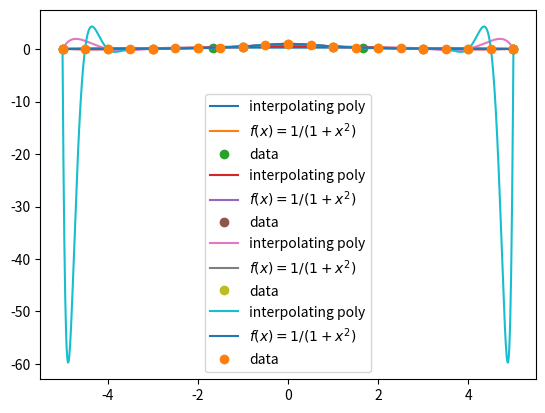

Reproduce this figure in Python. (Note: this script raises an exception after producing the figure.)
import numpy as np
import matplotlib.pyplot as plt
%matplotlib inline

def newton(x, y, z):
    m = x.size # here m is the number of data points, not the degree
    # of the polynomial
    a = diff(x, y)
    sum = a[0]
    pr = 1.0
    for j in range(m-1):
        pr *= (z-x[j])
        sum += a[j+1]*pr
    return sum

def diff(x, y):
    m = x.size # here m is the number of data points.
    # the degree of the polynomial is m-1
    a = np.zeros(m)
    for i in range(m):
        a[i] = y[i]
    for j in range(1, m):
        for i in np.flip(np.arange(j,m)):
            a[i] = (a[i]-a[i-1]) / (x[i]-x[i-(j)])
    return a

f = lambda x: 1/(1+x**2)
xi = np.linspace(-5, 5, 4) # x-coordinates of the data, 4 points equally spaced from
#-5 to 5 in increments of 10/3
yi = f(xi) # the corresponding y-coordinates
xaxis = np.linspace(-5, 5, 1000) 
runge = f(xaxis) # Runge's function values
interp = newton(xi, yi, xaxis)
plt.plot(xaxis, interp, label='interpolating poly')
plt.plot(xaxis, runge, label="$f(x)=1/(1+x^2)$")
plt.plot(xi, yi, 'o', label='data')
plt.legend(loc='upper right');

xi = np.linspace(-5, 5, 6) # 6 equally spaced values from -5 to 5
yi = f(xi) # the corresponding y-coordinates
interp = newton(xi, yi, xaxis)
plt.plot(xaxis, interp, label='interpolating poly')
plt.plot(xaxis, runge, label="$f(x)=1/(1+x^2)$")
plt.plot(xi, yi, 'o', label='data')
plt.legend(loc='upper right');

xi = np.linspace(-5, 5, 11) # 11 equally spaced values from -5 to 5
yi = f(xi) # the corresponding y-coordinates
interp = newton(xi, yi, xaxis)
plt.plot(xaxis, interp, label='interpolating poly')
plt.plot(xaxis, runge, label="$f(x)=1/(1+x^2)$")
plt.plot(xi, yi, 'o', label='data')
plt.legend(loc='upper center');

xi = np.linspace(-5, 5, 21) # 21 equally spaced values from -5 to 5
yi = f(xi) # the corresponding y-coordinates
interp = newton(xi, yi, xaxis)
plt.plot(xaxis, interp, label='interpolating poly')
plt.plot(xaxis, runge, label="$f(x)=1/(1+x^2)$")
plt.plot(xi, yi, 'o', label='data')
plt.legend(loc='lower center');

from IPython.display import display
from matplotlib.animation import FuncAnimation
from IPython.display import HTML

# Newton Divided Difference Interpolation Method
def NewtonDivDiffInterp(x, y):
    """
    Computes coefficients of interpolating polynomial
    x: the x coordinate of the data points
    y: the y coordinate of the data points
    return: the coefficients $c$ of 
    """
    if x.size != y.size:
        print('x and y should have the same size!')
        stop
    
    n = x.size
    v = np.zeros((n,n))
    # Fill in y column
    for j in range(n):
        v[j,0] = y[j]
        
    # Fill in all the other columns i:
    for i in range(1, n):
        for j in range(0, n-i):
            v[j,i] = (v[j+1,i-1]-v[j,i-1])/(x[j+i]-x[j])
    
    c = np.zeros(n,)
    for i in range(n):
        c[i] = v[0, i]
        
    return c

def nest(d,c,x,b):
    """
    Evaluates polynomial from nested form using Horner's Method
    base points need to be passed in.
    Input: 
    d: degree of polynomial
    c: array of d+1 coefficients (constant term first)
    x: x-coordinate at which to evaluate
    """
    
    y = c[d]
    for i in range(d-1,-1,-1):
        y = y*(x-b[i])+c[i]
        
    return y

xf = np.linspace(-1, 1, 100)
# use a dropdown or some other widgets to choose a range of functions
yf = 1/(1+12*xf**2)

fig, (ax1, ax2) = plt.subplots(1, 2, figsize=(12,6))
ax1.set_xlim(-1, 1)
ax2.set_xlim(-1, 1)
def animate(i):
    ax1.clear()
    ax2.clear()
    x = np.cos(((2*np.arange(1,i+1)-1)*np.pi)/(2*(i)))
    y = 1./(1+12*x**2)
    c = NewtonDivDiffInterp(x, y)
    xp = np.linspace(-1, 1, 100)
    yp = nest(i-1, c, xp, x)
    ax1.plot(xf, yf, c='b')
    ax1.plot(xp, yp, c='r')
    ax1.plot(x, y, 'o')
    ax1.set_title('Interpolation with '+ str(i) +' Chebyshev points')
    ax1.legend(['f(x)', 'Interpolating poly', 'Data'])
    
    
    x = np.linspace(-1, 1, i)
    # change the following line for another function
    y = 1./(1+12*x**2)
    c = NewtonDivDiffInterp(x, y)
    xp = np.linspace(-1, 1, 100)
    yp = nest(i-1, c, xp, x)
    ax2.plot(xf, yf, c='b')
    ax2.plot(xp, yp, c='r')
    ax2.plot(x, y, 'o')
    ax2.set_title('Interpolation with '+ str(i) +' uniform points')
    ax2.legend(['f(x)', 'Interpolating poly', 'Data'])

plt.close()
anim = FuncAnimation(fig, animate, frames=range(2,31), interval=1500)
HTML(anim.to_jshtml())